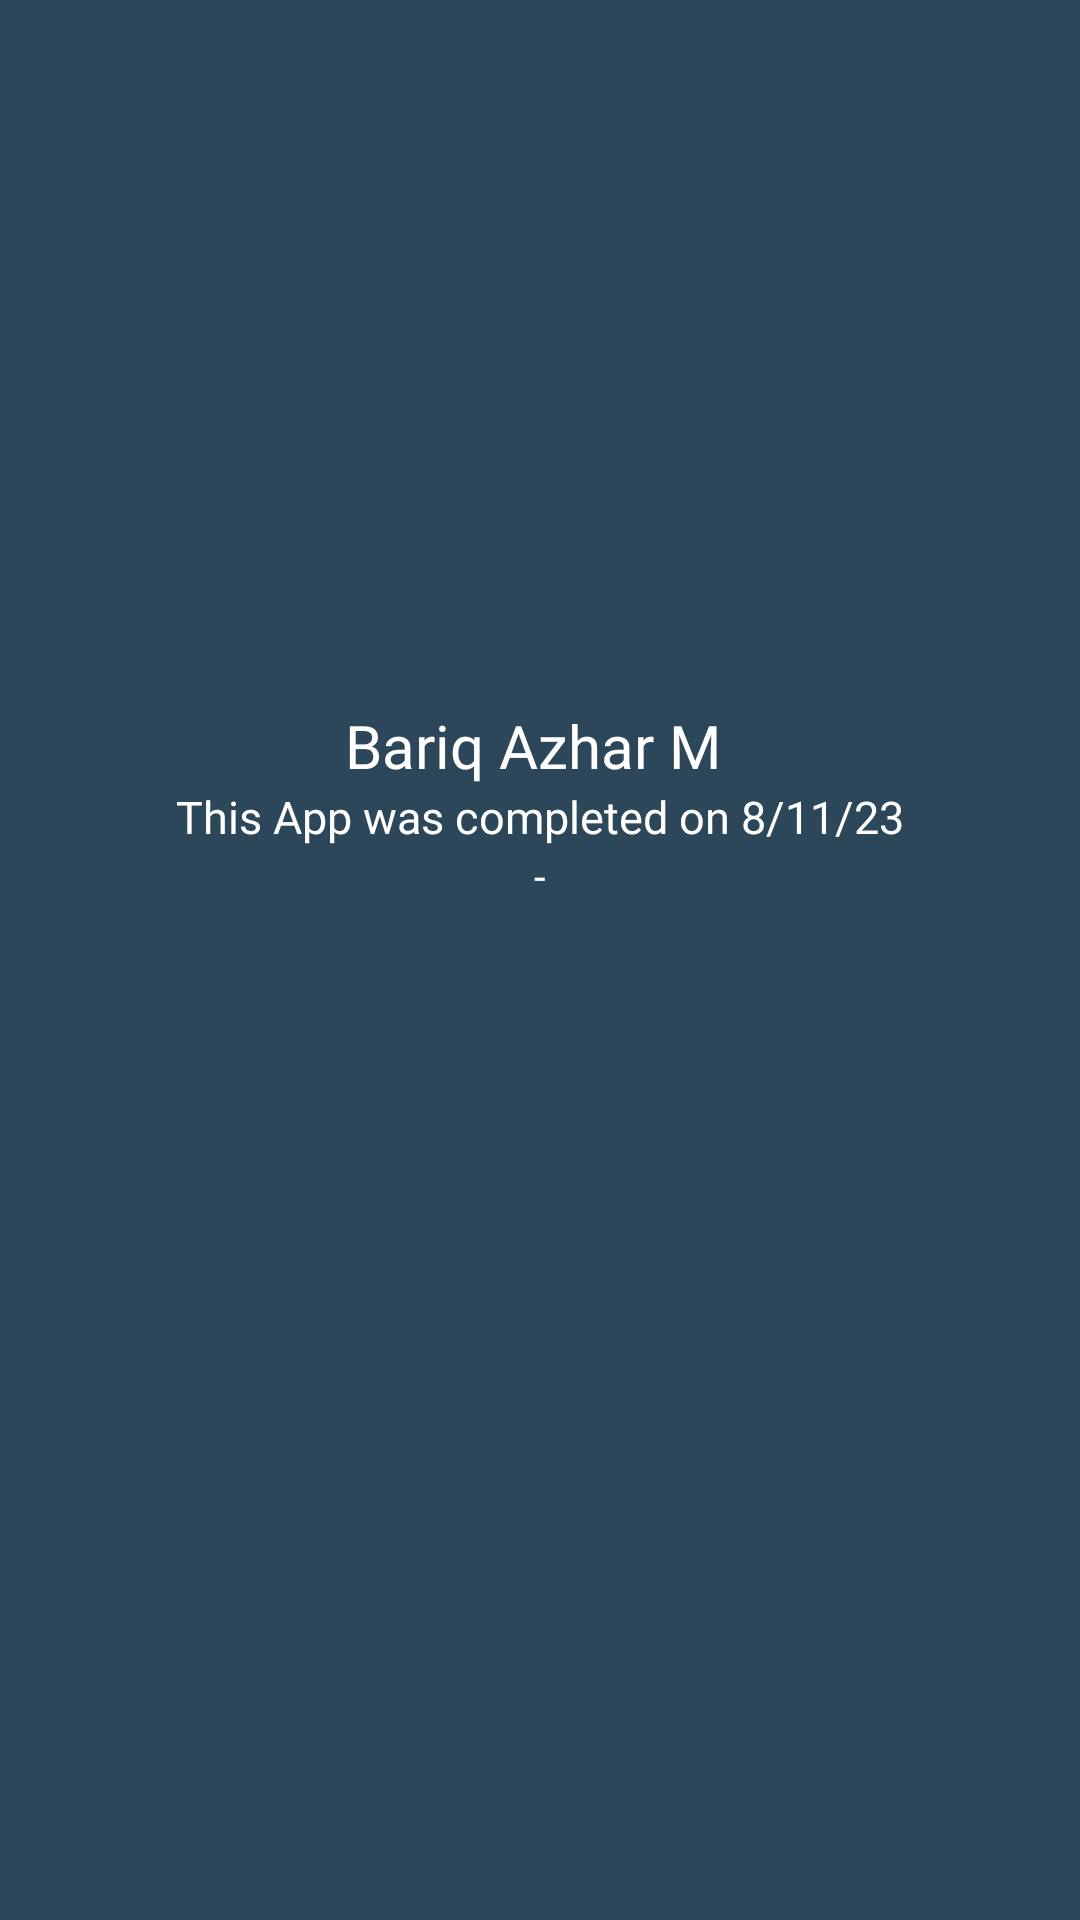

The Android layout XML behind this screen, and the referenced resources:
<!-- AndroidManifest.xml: application theme Theme.Project_UTS -->
<!-- res/layout/fragment_third.xml -->
<?xml version="1.0" encoding="utf-8"?>
<LinearLayout xmlns:android="http://schemas.android.com/apk/res/android"
    xmlns:app="http://schemas.android.com/apk/res-auto"
    xmlns:tools="http://schemas.android.com/tools"
    android:layout_width="match_parent"
    android:layout_height="match_parent"
    tools:context=".firstfragment"
    android:padding="25dp"
    android:background="#2c475a"
    android:orientation="vertical">

    
    <ImageView
        android:layout_width="200dp"
        android:layout_height="200dp"
        android:src="@drawable/bariq"
        android:shape="oval"
        android:layout_gravity="center"
        android:background="@drawable/circle"
        android:clipToOutline="true" />

    <Space
        android:layout_width="wrap_content"
        android:layout_height="10dp"/>
    <TextView
        android:layout_width="match_parent"
        android:layout_height="wrap_content"
        android:text="Bariq Azhar M "
        android:textColor="@color/white"
        android:textAlignment="center"
        android:fontFamily="@font/poppins"
        android:textSize="20dp"
        />

    <TextView
        android:layout_width="match_parent"
        android:layout_height="wrap_content"
        android:text="This App was completed on 8/11/23"
        android:textColor="@color/white"
        android:textAlignment="center"
        android:fontFamily="@font/poppins"
        android:textSize="15dp"
        />

    <TextView
        android:layout_width="match_parent"
        android:layout_height="100dp"
        android:id="@+id/tvpindah2"
        android:hint="-"
        android:textColor="@color/white"
        android:textColorHint="@color/white"
        android:textAlignment="center"
        />
</LinearLayout>
<!-- resources referenced by this layout -->
<resources>
  <color name="white">#FFFFFFFF</color>
  <style name="Theme.Project_UTS" parent="Base.Theme.Project_UTS" />
  <style name="Base.Theme.Project_UTS" parent="Theme.Material3.DayNight.NoActionBar">
          
          <item name="colorPrimary">#3e6a51</item>
          <item name="colorSecondary">@color/ungutua</item>
  
          
      </style>
  <color name="ungutua">#61305d</color>
</resources>
